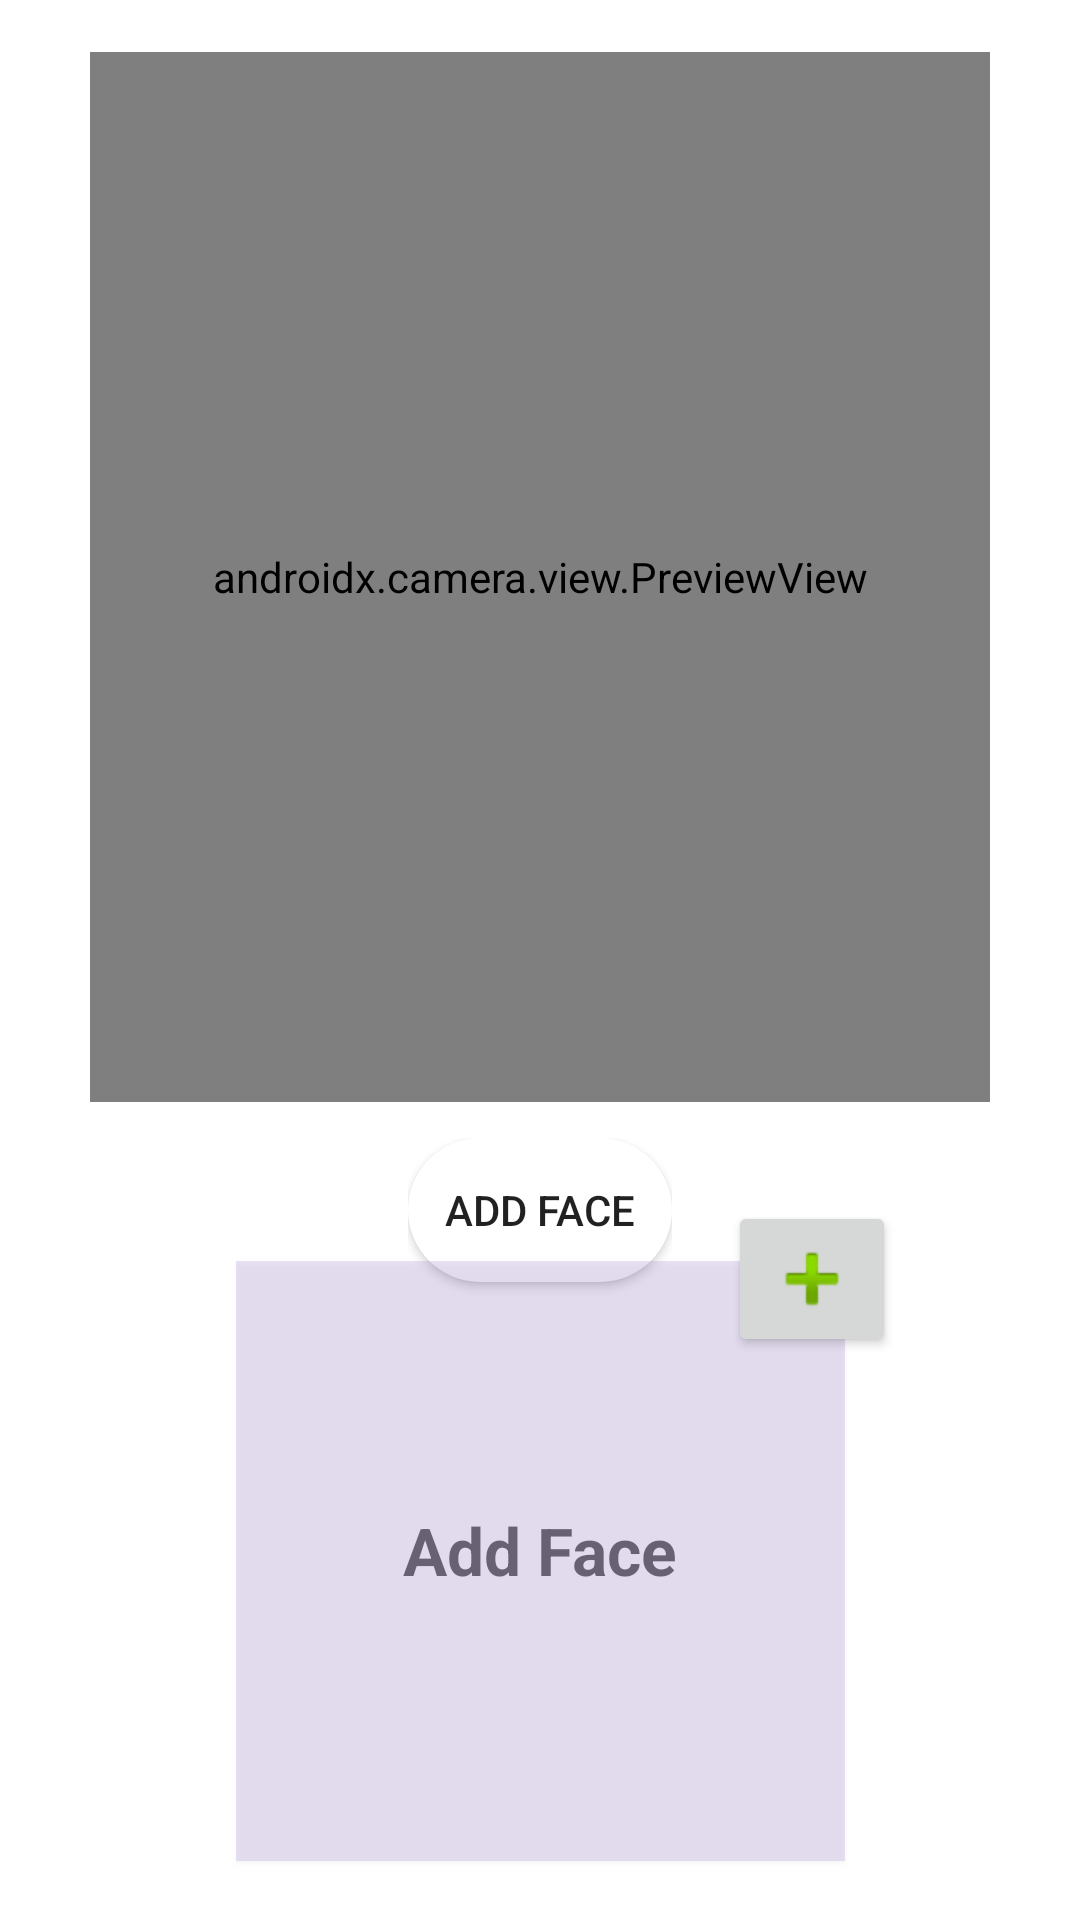

This screen was rendered from an Android layout file. Write that file and the resources it references.
<!-- AndroidManifest.xml: application theme Theme.SmartAttendance -->
<!-- res/layout/activity_face_recogntion.xml -->
<?xml version="1.0" encoding="utf-8"?>
<androidx.constraintlayout.widget.ConstraintLayout xmlns:android="http://schemas.android.com/apk/res/android"
    xmlns:app="http://schemas.android.com/apk/res-auto"
    xmlns:tools="http://schemas.android.com/tools"
    android:layout_width="match_parent"
    android:layout_height="match_parent"
    tools:context=".FaceRecognition.FaceRecogntionActivity">

    <FrameLayout
        android:id="@+id/container"
        android:layout_width="300dp"
        android:layout_height="350dp"
        app:layout_constraintBottom_toBottomOf="parent"
        app:layout_constraintEnd_toEndOf="parent"
        app:layout_constraintStart_toStartOf="parent"
        app:layout_constraintTop_toTopOf="parent"
        app:layout_constraintVertical_bias="0.060000002">

        <Button
            android:id="@+id/button5"
            android:layout_width="58dp"
            android:layout_height="55dp"
            android:layout_marginStart="230dp"
            android:layout_marginEnd="229dp"
            android:layout_marginRight="229dp"
            android:background="@drawable/ic_flip_camera_ios_24"
            android:backgroundTint="@color/teal_200"
            android:elevation="1dp"
            app:layout_constraintEnd_toEndOf="parent"
            app:layout_constraintStart_toStartOf="parent"
            tools:layout_conversion_absoluteHeight="63dp"
            tools:layout_conversion_absoluteWidth="62dp" />

        <androidx.camera.view.PreviewView
            android:id="@+id/previewView"
            android:layout_width="match_parent"
            android:layout_height="match_parent">

        </androidx.camera.view.PreviewView>
    </FrameLayout>

    <ImageButton
        android:id="@+id/imageButton"
        android:layout_width="wrap_content"
        android:layout_height="wrap_content"
        android:layout_marginStart="164dp"
        android:layout_marginBottom="168dp"
        android:elevation="2dp"
        app:layout_constraintBottom_toBottomOf="@+id/imageView"
        app:layout_constraintStart_toStartOf="@+id/imageView"
        app:srcCompat="@android:drawable/ic_input_add" />

    <ImageView
        android:id="@+id/imageView"
        android:layout_width="203dp"
        android:layout_height="200dp"
        android:background="#2C7E57C2"
        android:elevation="1dp"
        app:layout_constraintBottom_toBottomOf="parent"
        app:layout_constraintEnd_toEndOf="parent"
        app:layout_constraintStart_toStartOf="parent"
        app:layout_constraintTop_toBottomOf="@+id/container"
        app:layout_constraintVertical_bias="0.73"
        tools:srcCompat="@android:drawable/screen_background_light_transparent" />

    <LinearLayout
        android:id="@+id/linearLayout"
        android:layout_width="wrap_content"
        android:layout_height="wrap_content"
        android:layout_marginTop="12dp"
        android:orientation="horizontal"
        app:layout_constraintEnd_toEndOf="parent"
        app:layout_constraintHorizontal_bias="0.5"
        app:layout_constraintStart_toStartOf="parent"
        app:layout_constraintTop_toBottomOf="@+id/container">

        <Button
            android:id="@+id/button3"
            android:layout_width="wrap_content"
            android:layout_height="wrap_content"
            android:background="@drawable/button_shape"
            android:layout_marginBottom="20dp"
            android:rotation="0"
            android:rotationX="0"
            android:rotationY="0"
            android:text="Add Face"
            android:textAlignment="center"
            android:visibility="visible"
            tools:visibility="visible" />

    </LinearLayout>

    <TextView
        android:id="@+id/textView"
        android:layout_width="164dp"
        android:layout_height="wrap_content"
        android:hint="Add Face"
        android:textAlignment="center"
        android:textColor="@color/purple_500"
        android:textSize="22sp"
        android:textStyle="bold"
        app:layout_constraintBottom_toBottomOf="@+id/imageView"
        app:layout_constraintEnd_toEndOf="@+id/imageView"
        app:layout_constraintHorizontal_bias="0.487"
        app:layout_constraintStart_toStartOf="@+id/imageView"
        app:layout_constraintTop_toTopOf="@+id/imageView"
        app:layout_constraintVertical_bias="0.479" />

    <TextView
        android:id="@+id/textView2"
        android:layout_width="164dp"
        android:layout_height="180dp"
        android:textColor="@color/black"
        android:textSize="15sp"
        app:layout_constraintBottom_toBottomOf="@+id/imageView"
        app:layout_constraintEnd_toEndOf="@+id/imageView"
        app:layout_constraintHorizontal_bias="0.487"
        app:layout_constraintStart_toStartOf="@+id/imageView"
        app:layout_constraintTop_toTopOf="@+id/imageView"
        app:layout_constraintVertical_bias="0.914" />

    <TextView
        android:id="@+id/textAbovePreview"
        android:layout_width="wrap_content"
        android:layout_height="wrap_content"
        android:text="About preview"
        android:textColor="#000000"
        android:textSize="15sp"
        android:layout_marginBottom="20dp"
        android:layout_marginTop="10dp"
        app:layout_constraintBottom_toTopOf="@+id/imageView"
        app:layout_constraintEnd_toEndOf="parent"
        app:layout_constraintStart_toStartOf="parent"
        app:layout_constraintTop_toBottomOf="@+id/linearLayout" />

</androidx.constraintlayout.widget.ConstraintLayout>
<!-- resources referenced by this layout -->
<resources>
  <color name="black">#FF000000</color>
  <color name="purple_500">#FF6200EE</color>
  <color name="teal_200">#FF03DAC5</color>
  <!-- drawable button_shape (drawable) -->
  <?xml version="1.0" encoding="utf-8"?>
  <shape xmlns:android="http://schemas.android.com/apk/res/android"
      android:shape="rectangle">
  
      <solid
          android:color="@color/white"/>
  
      <corners android:radius="50dp"/>
  
  </shape>
  <style name="Theme.SmartAttendance" parent="Theme.MaterialComponents.DayNight.DarkActionBar">
          
          <item name="colorPrimary">@color/purple_shade</item>
          <item name="colorPrimaryVariant">@color/purple</item>
          <item name="colorOnPrimary">@color/white</item>
          
          <item name="colorSecondary">@color/teal_200</item>
          <item name="colorSecondaryVariant">@color/teal_700</item>
          <item name="colorOnSecondary">@color/black</item>
          
          <item name="android:statusBarColor" tools:targetApi="l">?attr/colorPrimaryVariant</item>
          
      </style>
  <color name="white">#FFFFFFFF</color>
  <color name="purple_shade">#805488</color>
  <color name="purple">#5E1A6A</color>
  <color name="teal_700">#FF018786</color>
</resources>
